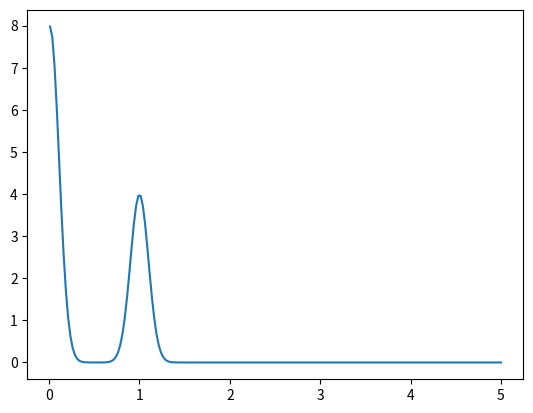

The matplotlib source for this figure:
# -*- coding: utf-8 -*-
"""
Created on Mon Jul 12 17:51:03 2021

@author: Thibault
"""

import numpy as np
import scipy.stats as stats
import time
import matplotlib.pyplot as plt

"""
Timing difference between iteratively evaluating pdf's and using pdf's
"""


ws = np.linspace(0.01,5,200)

#For each test sample
reconstructedDensitiesList = []

nbrOfNormalDists = 2
nbrOfPoles = 2
predicData = [[0.01,0.1,2,1,0.1,1]]

_norm_pdf_C = np.sqrt(2*np.pi)
zlim = 37

#Calculates the pdf of a normal distribution
def custompdf(w,mean,std):
    z = (w-mean)/std
    if z < zlim and z > -zlim:
        return np.exp(-(w-mean)**2/(2.0*(std**2))) / (_norm_pdf_C*std)
    else:
        return 0

start = time.time()
for i in range(len(predicData)):
    rhoReconstructed = []
    #Reconstruct the spectral density function
    for distr in range(nbrOfNormalDists):
        #Mean, standard deviation and weight of normal distribution
        meani = predicData[i][3*distr]
        #Stddev has to be positive
        stdi = abs(predicData[i][3*distr + 1])
        wi = predicData[i][3*distr + 2]
        
        # print("mean_{}:".format(distr),meani.round(5), \
        #       "   std_{}:".format(distr),stdi.round(5),"   w_{}:".format(distr),wi.round(5))
        
        if (distr == 0):
            for w in ws:
                rhoReconstructed.append(wi*custompdf(w,meani,stdi))
                
        else:            
            for i in range(len(ws)):
                rhoReconstructed[i] = rhoReconstructed[i] + wi*custompdf(ws[i],meani,stdi)

print("{} seconds".format(time.time() - start))
# print(rhoReconstructed)
plt.figure()
plt.plot(ws,rhoReconstructed)


for i in range(len(predicData)):
    rhoCutoff = []
    zlim = 25
    #Reconstruct the spectral density function
    for distr in range(nbrOfNormalDists):
        #Mean, standard deviation and weight of normal distribution
        meani = predicData[i][3*distr]
        #Stddev has to be positive
        stdi = abs(predicData[i][3*distr + 1])
        wi = predicData[i][3*distr + 2]
        
        # print("mean_{}:".format(distr),meani.round(5), \
        #       "   std_{}:".format(distr),stdi.round(5),"   w_{}:".format(distr),wi.round(5))
        
        if (distr == 0):
            for w in ws:
                rhoCutoff.append(wi*custompdf(w,meani,stdi))
                
        else:            
            for i in range(len(ws)):
                rhoCutoff[i] = rhoCutoff[i] + wi*custompdf(ws[i],meani,stdi)

MAE = 0
for i in range(len(ws)):
    MAE += abs(rhoReconstructed[i] - rhoCutoff[i])
print("Z lim: {}, MAE: {}".format(zlim,MAE))

"""Results of MAE vs Zlim cutoff: (max Zlim 37)
    Zlim 5 : 5e-5
    Zlim 10: 1e-22
    Zlim 20: 1e-88
    Zlim 25: 1e-138
"""